Run: headless pygame with SDL's dummy video driver; simulated clock (each Clock.tick advances the game by its frame time, no real sleeping); random seed 0; keys injected as events and as key.get_pressed() state; mouse plan: one left click at the window centre at the start of phase 2, then a move to the lower-right quarter at the start of phase 3.
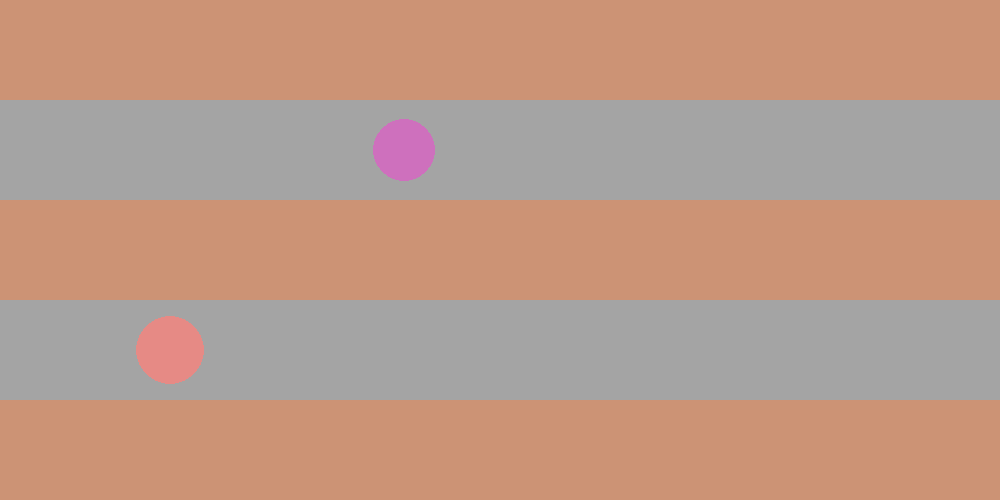
Frame 1 of 4 · flips 1–60 · no input
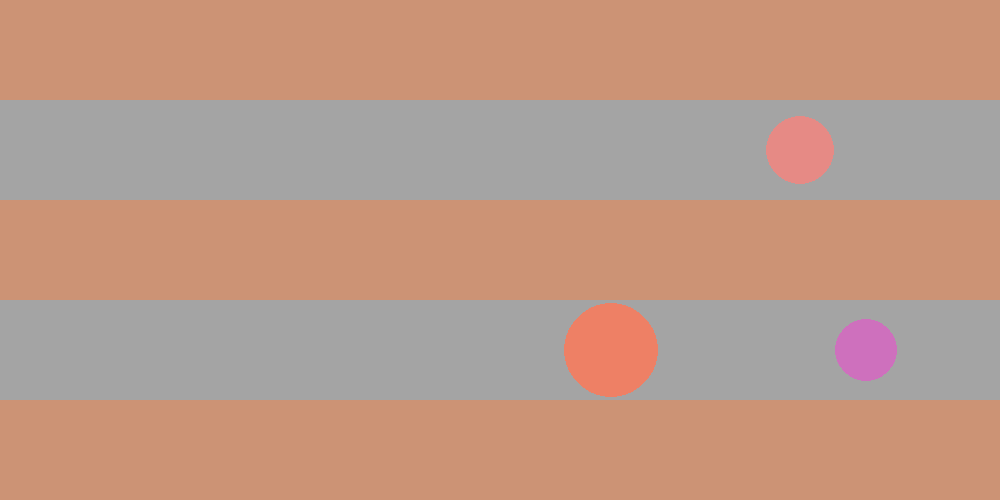
Frame 2 of 4 · flips 61–180 · clicked the window centre · tapped SPACE, RETURN · held RIGHT (→), D
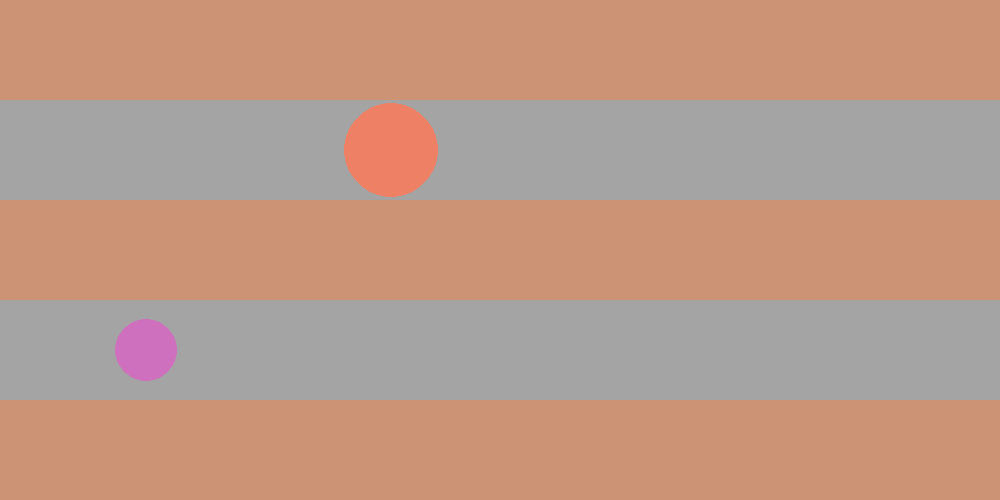
Frame 3 of 4 · flips 181–300 · moved the mouse to the lower-right quarter · held DOWN (↓), S
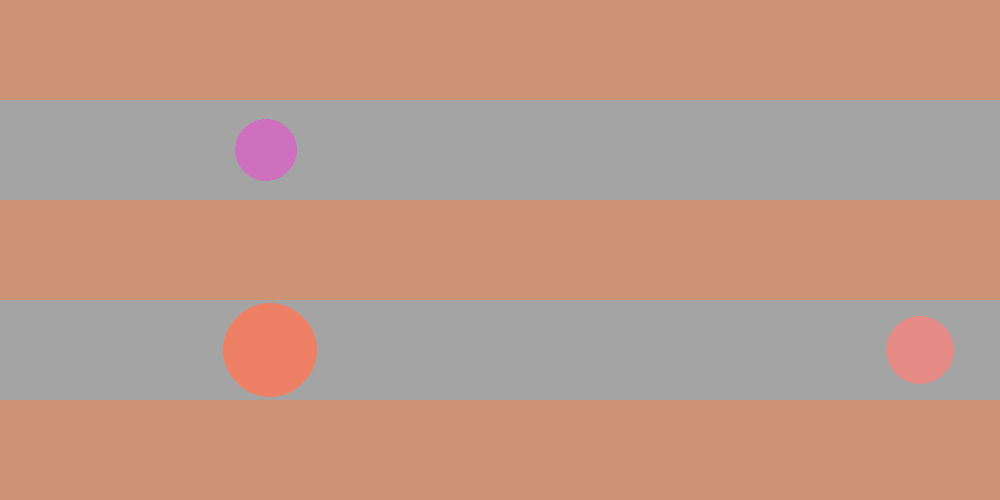
Frame 4 of 4 · flips 301–420 · held LEFT (←), A, UP (↑), W

The pygame program that drew these frames:

import pygame as pg
import random

FPS = 60
WIDTH, HEIGHT = 1000, 500
WIDTHP = 1045
HEIGHTH, HEIGHTL = 100, 300
SPEEDO, SPEEDT = 10, 15
WHITE = (255, 255, 255)
SILVER = (164, 164, 164)
RED = (255, 0, 0)
GREEN = (0, 255, 0)
BRASS = (204, 147, 117)
tick = 0


class Ball:
    def __init__(self):
        red = random.randint(1, 255)
        green = random.randint(1, 255)
        blue = random.randint(1, 255)
        alpha = random.randint(150, 255)
        self.speed = random.randint(5, 30)
        self.rad = random.randint(15, 49)
        self.surf = pg.Surface((100, 100), pg.SRCALPHA)
        self.rect = self.surf.get_rect(topleft=(0, 100))
        color = (red, green, blue)
        self.surf.fill((0, 0, 0, 0))
        pg.draw.circle(self.surf, (*color, alpha), (50, 50), self.rad)

    def move(self):
        if self.rect.right <= WIDTHP and self.rect.top == HEIGHTH:
            self.rect.right += self.speed
        if self.rect.right >= WIDTHP and self.rect.top == HEIGHTH:
            self.rect.top = HEIGHTL
        if self.rect.right >= -100 and self.rect.top == HEIGHTL:
            self.rect.right -= self.speed
        if self.rect.right <= -100 and self.rect.top == HEIGHTL:
            self.rect.top = HEIGHTH

    def draw(self, screen):
        screen.blit(self.surf, self.rect)


pg.init()
screen = pg.display.set_mode((WIDTH, HEIGHT))
screen.fill(WHITE)
pg.display.set_caption("Игра")
clock = pg.time.Clock()

background = pg.Surface((WIDTH, HEIGHT))
background.fill(SILVER)
pg.draw.rect(background, BRASS, (0, 0, WIDTH, HEIGHT))
pg.draw.rect(background, SILVER, (0, 100, WIDTH, 100))
pg.draw.rect(background, SILVER, (0, 300, WIDTH, 100))

balls = [Ball(), Ball()]
for elem in balls:
    elem.draw(screen)
screen.blit(background, (0, 0))

pg.display.update()

flag_play, flag_draw = True, False
while flag_play:
    clock.tick(FPS)
    tick += 1

    for event in pg.event.get():
        if event.type == pg.QUIT:
            pg.quit()
            flag_play = False
            break
    if not flag_play:
        break

    pressed = pg.mouse.get_pressed()
    if pressed[0] and tick >= 40:
        balls.append(Ball())
        tick = 0

    for elem in balls:
        elem.move()

    screen.blit(background, (0, 0))
    for elem in balls:
        elem.draw(screen)
    pg.display.update()
